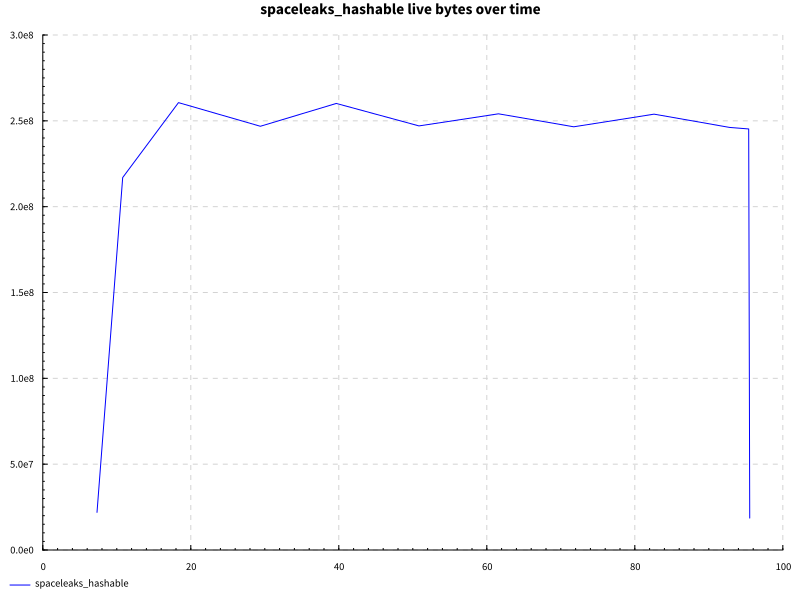

The data file committed next to this chart (first rows):
name, success, samples, startup, setup, experiment, maxResidency
hover after edit, True, 200, 14.55, 0.0, 161.3, 251MB
